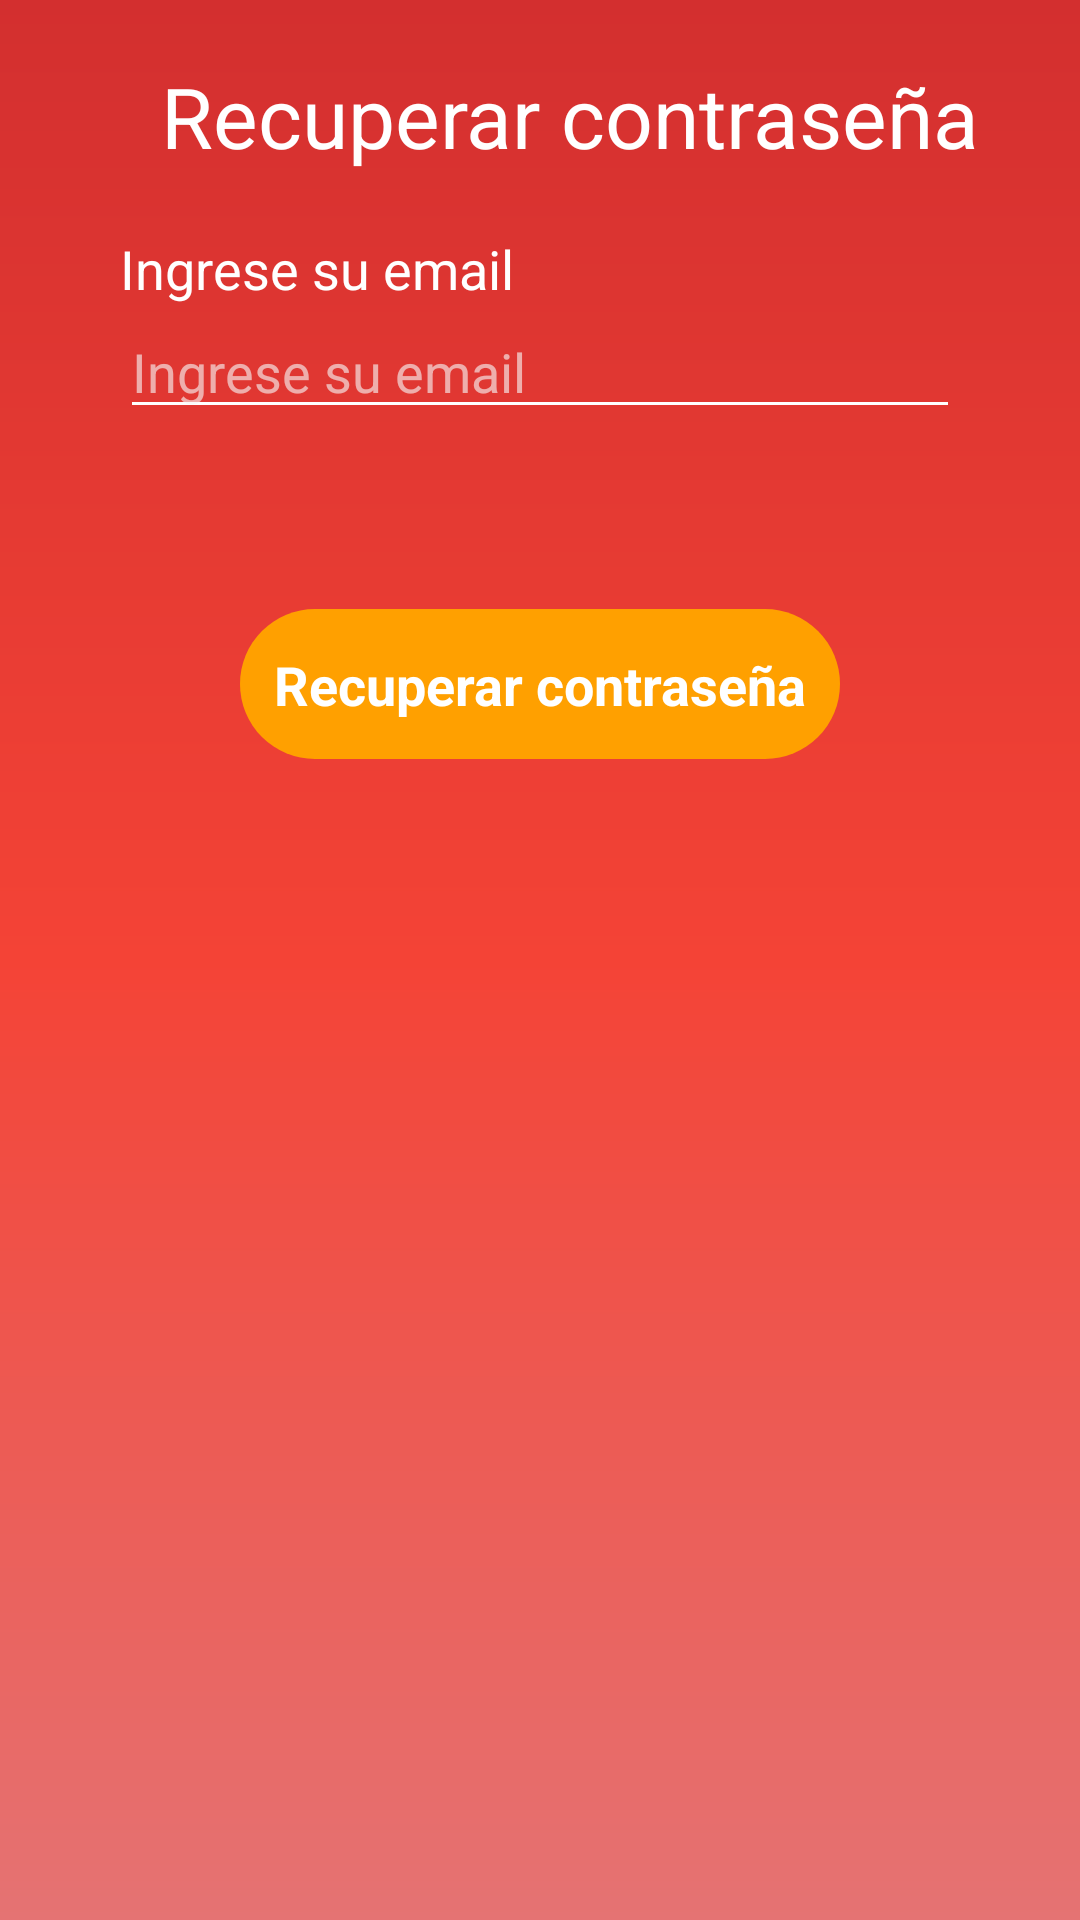

Reconstruct the res/layout file that produces this screen, plus the resources it refers to.
<!-- AndroidManifest.xml: application theme Theme.YoNuncaJuegoParaBeber -->
<!-- res/layout/fragment_forgot_password.xml -->
<?xml version="1.0" encoding="utf-8"?>
<androidx.constraintlayout.widget.ConstraintLayout xmlns:android="http://schemas.android.com/apk/res/android"
    xmlns:tools="http://schemas.android.com/tools"
    android:layout_width="match_parent"
    android:layout_height="match_parent"
    xmlns:app="http://schemas.android.com/apk/res-auto"
    android:background="@drawable/background_color"
    tools:context=".online.view.ForgotPasswordFragment">

    <ImageView
        android:id="@+id/back_button"
        android:layout_width="wrap_content"
        android:layout_height="wrap_content"
        android:src="@drawable/ic_back"
        app:layout_constraintStart_toStartOf="parent"
        app:layout_constraintTop_toTopOf="parent"
        android:layout_marginTop="20dp"
        android:layout_marginStart="30dp"/>


    <TextView
        android:id="@+id/title"
        android:layout_width="wrap_content"
        android:layout_height="wrap_content"
        android:text="@string/reset_password"
        android:textColor="@color/white"
        android:textSize="28sp"
        android:layout_marginTop="20dp"
        android:layout_marginStart="20dp"
        app:layout_constraintStart_toStartOf="parent"
        app:layout_constraintEnd_toEndOf="parent"
        app:layout_constraintTop_toTopOf="parent" />

    <TextView
        android:id="@+id/title_email"
        android:layout_width="wrap_content"
        android:layout_height="wrap_content"
        android:text="@string/email"
        android:textColor="@color/white"
        android:textSize="18sp"
        android:layout_marginTop="20dp"
        android:layout_marginStart="40dp"
        app:layout_constraintTop_toBottomOf="@id/title"
        app:layout_constraintStart_toStartOf="parent"/>

    <EditText
        android:id="@id/email"
        android:layout_width="match_parent"
        android:layout_height="wrap_content"
        android:layout_marginHorizontal="40dp"
        android:textColorHint="@color/gray_light_trans"
        android:backgroundTint="@color/white"
        android:hint="@string/email"
        app:layout_constraintStart_toStartOf="@id/title_email"
        app:layout_constraintTop_toBottomOf="@id/title_email"/>

    <androidx.constraintlayout.utils.widget.ImageFilterView
        android:id="@+id/reset_password_button"
        android:layout_width="200dp"
        android:layout_height="50dp"
        android:layout_marginTop="60dp"
        android:background="@drawable/button_register"
        app:layout_constraintTop_toBottomOf="@id/email"
        app:layout_constraintStart_toStartOf="parent"
        app:layout_constraintEnd_toEndOf="parent"/>

    <TextView
        android:id="@+id/reset_password"
        android:layout_width="wrap_content"
        android:layout_height="wrap_content"
        android:textSize="18sp"
        android:text="@string/reset_password"
        android:textColor="@color/white"
        android:textStyle="bold"
        android:elevation="10dp"
        app:layout_constraintStart_toStartOf="@id/reset_password_button"
        app:layout_constraintEnd_toEndOf="@id/reset_password_button"
        app:layout_constraintTop_toTopOf="@id/reset_password_button"
        app:layout_constraintBottom_toBottomOf="@id/reset_password_button"/>

</androidx.constraintlayout.widget.ConstraintLayout>
<!-- resources referenced by this layout -->
<resources>
  <color name="gray_light_trans">#9FF7F7F7</color>
  <color name="white">#FFFFFFFF</color>
  <!-- drawable background_color (drawable) -->
  <?xml version="1.0" encoding="utf-8"?>
  <shape xmlns:android="http://schemas.android.com/apk/res/android">
  
      <gradient
          android:angle="90"
          android:endColor="#D32F2F"
          android:centerColor="#F44336"
          android:startColor="#E57373"
      />
  </shape>
  <!-- drawable button_register (drawable) -->
  <?xml version="1.0" encoding="utf-8"?>
  <shape xmlns:android="http://schemas.android.com/apk/res/android">
  
      <corners
          android:radius="60dp"/>
  
      <solid
          android:color="#FFA000"/>
  
  </shape>
  <string name="email">Ingrese su email</string>
  <string name="reset_password">Recuperar contraseña</string>
  <style name="Theme.YoNuncaJuegoParaBeber" parent="Theme.MaterialComponents.DayNight.NoActionBar">
          
          <item name="colorPrimary">#D32F2F</item>
          <item name="colorPrimaryVariant">#D32F2F</item>
          <item name="colorOnPrimary">@color/white</item>
          
          <item name="colorSecondary">@color/teal_200</item>
          <item name="colorSecondaryVariant">@color/teal_700</item>
          <item name="colorOnSecondary">@color/black</item>
          
          <item name="android:statusBarColor">?attr/colorPrimaryVariant</item>
          
      </style>
  <color name="teal_200">#FF03DAC5</color>
  <color name="teal_700">#FF018786</color>
  <color name="black">#FF000000</color>
</resources>
